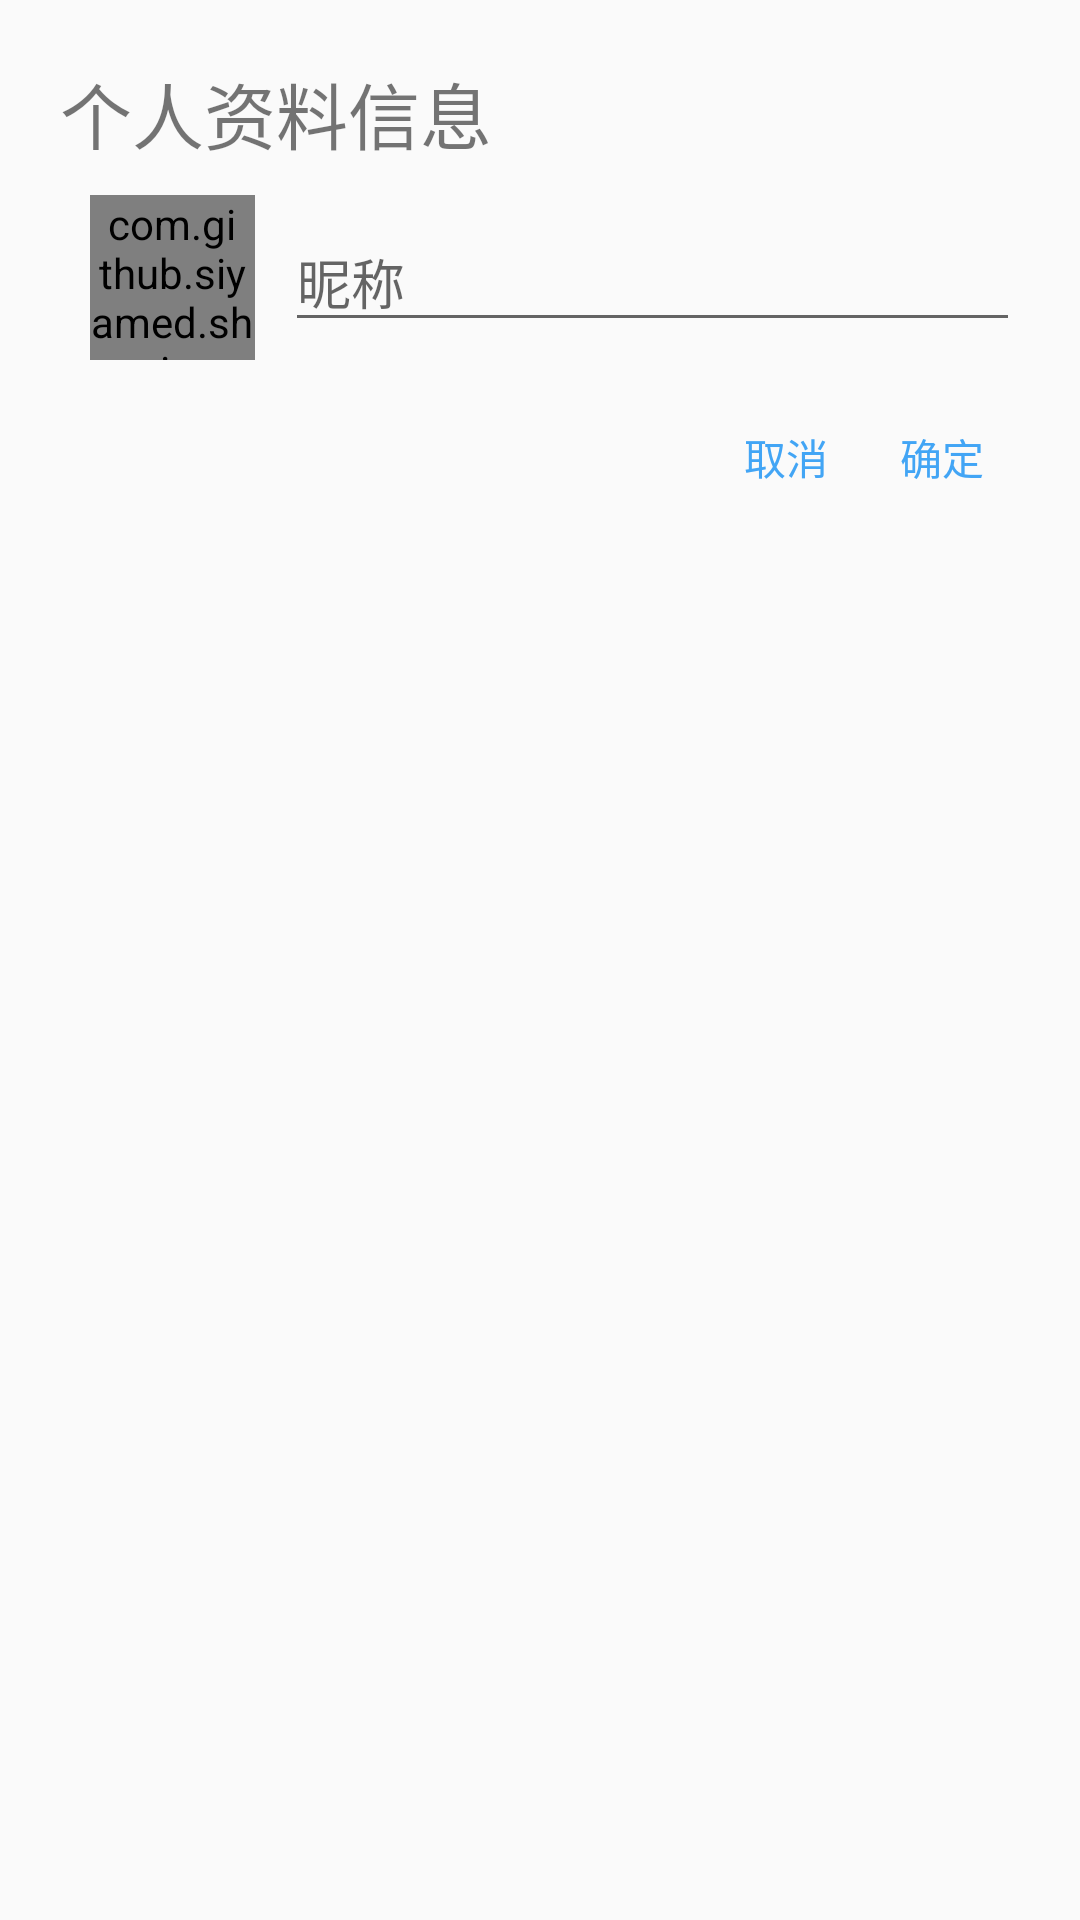

This screen was rendered from an Android layout file. Write that file and the resources it references.
<!-- AndroidManifest.xml: application theme AppTheme.WindowTranslucent -->
<!-- res/layout/dialog_account.xml -->
<?xml version="1.0" encoding="utf-8"?>
<LinearLayout xmlns:android="http://schemas.android.com/apk/res/android"
              android:orientation="vertical"
              android:layout_width="400dp"
              android:layout_height="wrap_content"
              android:padding="20dp">

    <TextView
        android:id="@+id/tv_dialog_account_title"
        android:layout_width="match_parent"
        android:layout_height="wrap_content"
        android:text="@string/account_info"
        android:textSize="@dimen/ts_dialog_title"
        android:textColor="@color/material_color_black"/>

    <LinearLayout
        android:layout_width="match_parent"
        android:layout_height="wrap_content"
        android:orientation="horizontal">

        <FrameLayout
            android:id="@+id/fl_dialog_account_avatar_container"
            android:layout_width="@dimen/size_drawer_head_avatar"
            android:layout_height="@dimen/size_drawer_head_avatar"
            android:layout_margin="10dp">

            <com.github.siyamed.shapeimageview.CircularImageView
                android:id="@+id/civ_dialog_account_avatar"
                android:layout_width="match_parent"
                android:layout_height="match_parent"
                android:scaleType="fitCenter"
                android:src="@drawable/default_avatar"/>

            <com.github.siyamed.shapeimageview.CircularImageView
                android:id="@+id/civ_dialog_account_avatar_alpha"
                android:layout_width="match_parent"
                android:layout_height="match_parent"
                android:scaleType="fitCenter"
                android:src="@drawable/circle_alpha_selectable_white"/>

        </FrameLayout>

        <EditText
            android:id="@+id/tv_dialog_account_nickname"
            android:layout_width="match_parent"
            android:layout_height="wrap_content"
            android:layout_gravity="center_vertical"
            android:hint="@string/nickname"/>

    </LinearLayout>

    <LinearLayout
        android:layout_width="match_parent"
        android:layout_height="wrap_content"
        android:orientation="horizontal"
        android:gravity="end">

        <TextView
            android:id="@+id/bt_dialog_account_cancel"
            android:layout_width="wrap_content"
            android:layout_height="wrap_content"
            android:padding="10dp"
            android:layout_margin="2dp"
            android:background="?attr/selectableItemBackground"
            android:text="@string/cancel"
            android:textColor="?attr/colorAccent"/>

        <TextView
            android:id="@+id/bt_dialog_account_positive"
            android:layout_width="wrap_content"
            android:layout_height="wrap_content"
            android:padding="10dp"
            android:layout_margin="2dp"
            android:background="?attr/selectableItemBackground"
            android:text="@string/ok"
            android:textColor="?attr/colorAccent"/>

    </LinearLayout>

</LinearLayout>
<!-- resources referenced by this layout -->
<resources>
  <dimen name="size_drawer_head_avatar">55dp</dimen>
  <dimen name="ts_dialog_title">24sp</dimen>
  <string name="account_info">个人资料信息</string>
  <string name="cancel">取消</string>
  <string name="nickname">昵称</string>
  <string name="ok">确定</string>
  <style name="AppTheme.WindowTranslucent" parent="AppTheme.WindowTranslucent.Base" />
  <style name="AppTheme.WindowTranslucent.Base" parent="AppTheme">
          <item name="android:fitsSystemWindows">false</item>
      </style>
  <style name="AppTheme" parent="Theme.AppCompat.Light.NoActionBar">
          
          <item name="colorPrimary">@color/colorPrimary</item>
          <item name="colorPrimaryDark">@color/colorPrimaryDark</item>
          <item name="colorAccent">@color/colorAccent</item>
          <item name="preferenceTheme">@style/PreferenceThemeOverlay.v14.Material</item>
      </style>
  <color name="colorPrimary">@color/olivia_primary_blue</color>
  <color name="colorPrimaryDark">@color/olivia_primary_blue</color>
  <color name="colorAccent">@color/olivia_primary_blue</color>
  <color name="olivia_primary_blue">#42A5F5</color>
</resources>
